Image classification data set "crop_dataset" (sidhantjha/skysync_anduril_grand_prix on GitHub). Class labels (2): gate, no gate.

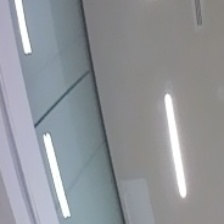
Label: no gate

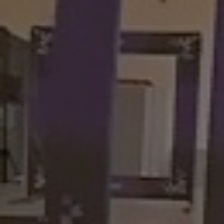
Label: gate

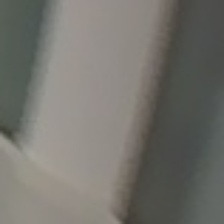
Label: no gate

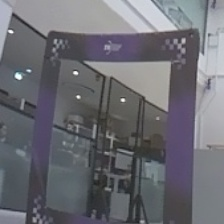
Label: gate

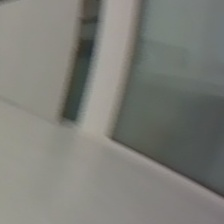
Label: no gate

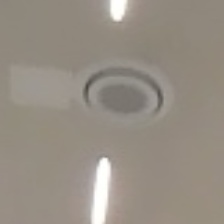
Label: no gate
